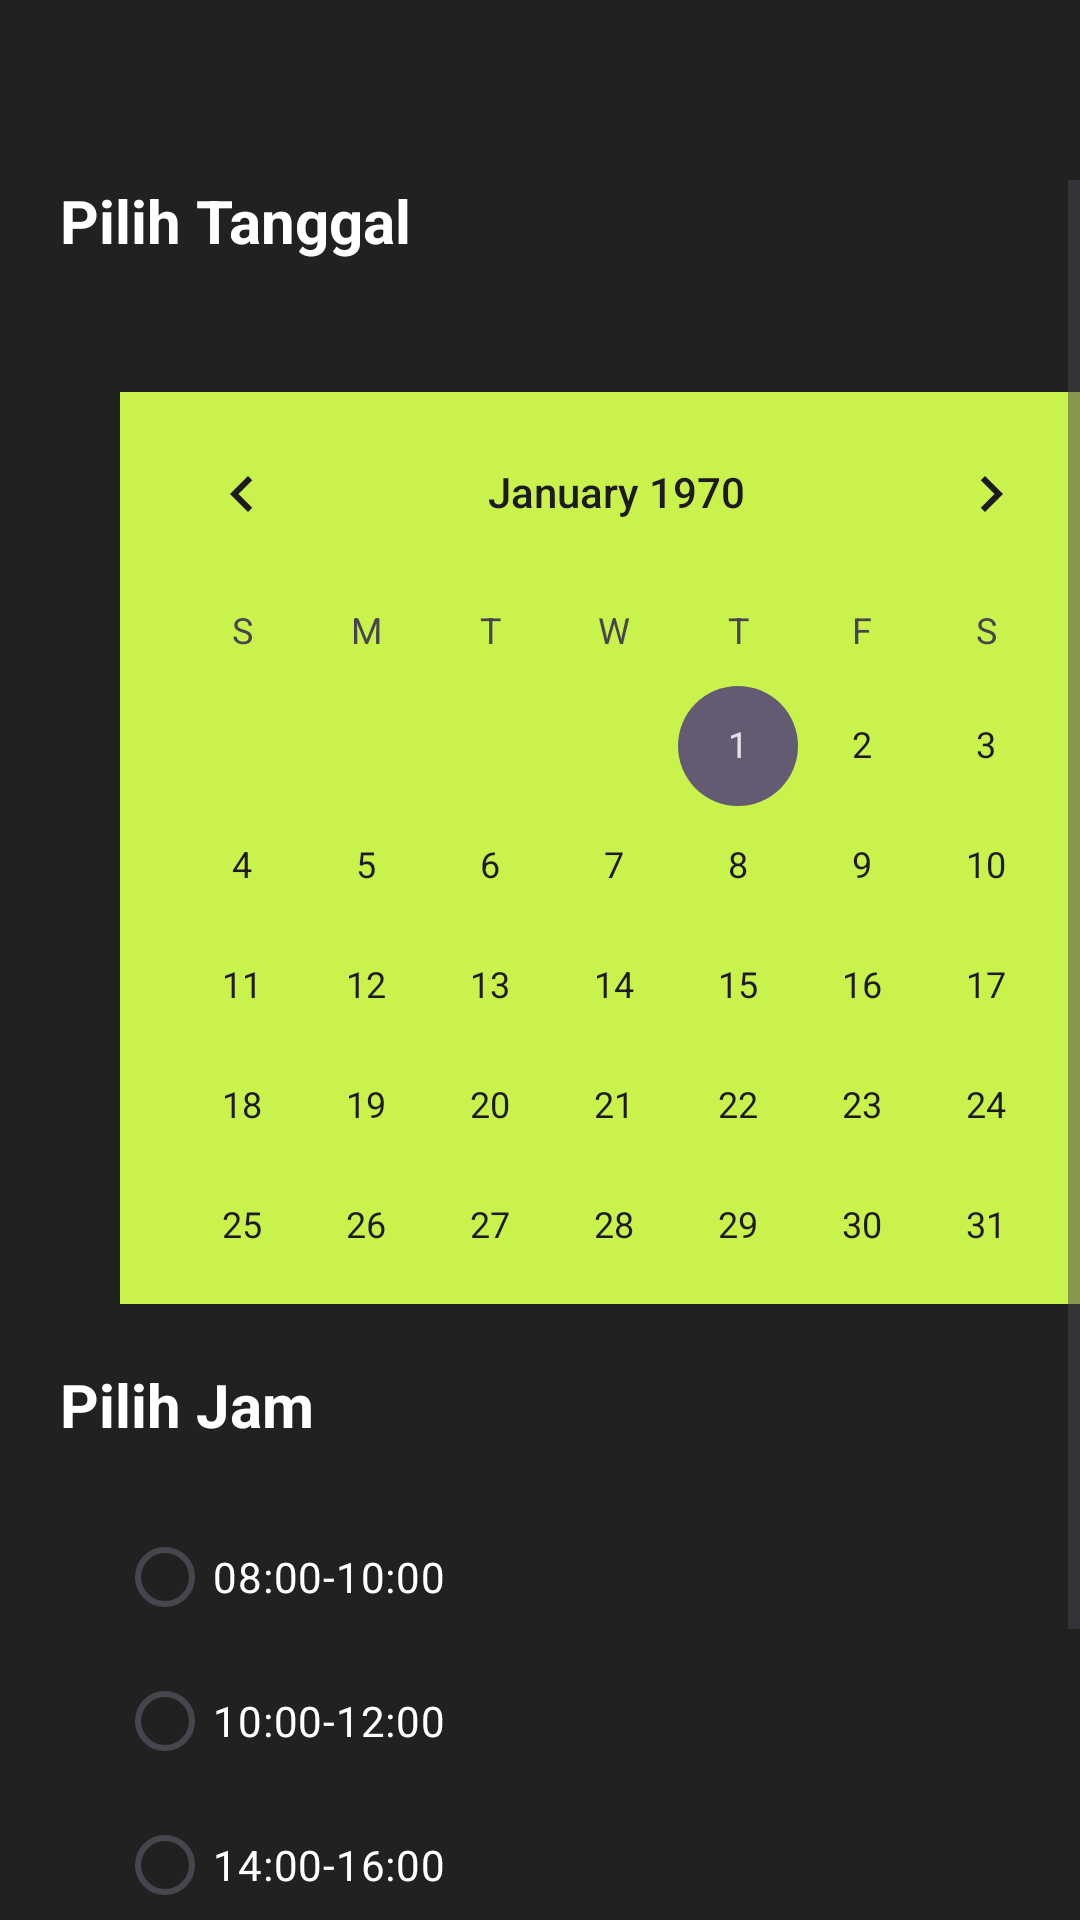

The Android layout XML behind this screen, and the referenced resources:
<!-- AndroidManifest.xml: application theme Theme.ProyekPaba -->
<!-- res/layout/activity_input_jadwal_trainer.xml -->
<?xml version="1.0" encoding="utf-8"?>
<androidx.constraintlayout.widget.ConstraintLayout xmlns:android="http://schemas.android.com/apk/res/android"
    xmlns:app="http://schemas.android.com/apk/res-auto"
    xmlns:tools="http://schemas.android.com/tools"
    android:layout_width="match_parent"
    android:layout_height="match_parent"
    android:background="#212122"
    tools:context=".inputJadwalTrainer">

    <ImageView
        android:id="@+id/btnInputBack"
        android:layout_width="wrap_content"
        android:layout_height="wrap_content"
        android:layout_marginStart="20dp"
        android:layout_marginTop="20dp"
        app:layout_constraintStart_toStartOf="parent"
        app:layout_constraintTop_toTopOf="parent"
        app:srcCompat="@drawable/baseline_arrow_back_24" />

    <ScrollView
        android:layout_width="match_parent"
        android:layout_height="match_parent"
        android:layout_marginTop="60dp">

        <LinearLayout
            android:layout_width="match_parent"
            android:layout_height="match_parent"
            android:orientation="vertical">

            <LinearLayout
                android:layout_width="match_parent"
                android:layout_height="wrap_content"
                android:orientation="horizontal">

                <TextView
                    android:layout_width="wrap_content"
                    android:layout_height="wrap_content"
                    android:layout_marginStart="20dp"
                    android:layout_marginEnd="20dp"
                    android:text="Pilih Tanggal"
                    android:textColor="@color/white"
                    android:textSize="20sp"
                    android:textStyle="bold" />

                <TextView
                    android:id="@+id/warningTgl"
                    android:layout_width="wrap_content"
                    android:layout_height="wrap_content"
                    android:textStyle="italic"
                    android:layout_marginEnd="20dp"
                    android:text="(Pilih Tanggal Dahulu)"
                    android:textColor="@color/red"
                    android:textSize="20sp"
                    android:visibility="invisible"/>
            </LinearLayout>

            <CalendarView
                android:id="@+id/calendarView"
                android:layout_width="331dp"
                android:layout_height="304dp"
                android:layout_marginStart="40dp"
                android:layout_marginTop="20dp"
                android:layout_marginEnd="40dp"
                android:background="@color/neon"
                android:selectedWeekBackgroundColor="#212122" />

            <LinearLayout
                android:layout_width="match_parent"
                android:layout_height="wrap_content"
                android:layout_marginTop="20dp"
                android:orientation="horizontal">

                <TextView
                    android:layout_width="wrap_content"
                    android:layout_height="wrap_content"
                    android:layout_marginStart="20dp"
                    android:layout_marginEnd="20dp"
                    android:text="Pilih Jam"
                    android:textColor="@color/white"
                    android:textSize="20sp"
                    android:textStyle="bold" />

                <TextView
                    android:id="@+id/warningJam"
                    android:layout_width="wrap_content"
                    android:layout_height="wrap_content"
                    android:textStyle="italic"
                    android:layout_marginEnd="20dp"
                    android:text="(Pilih Jam Dahulu)"
                    android:textColor="@color/red"
                    android:textSize="20sp"
                    android:visibility="invisible"/>
            </LinearLayout>

            <RadioGroup
                android:id="@+id/radioGroupJam"
                android:layout_width="341dp"
                android:layout_height="wrap_content"
                android:layout_marginStart="39dp"
                android:layout_marginTop="20dp"
                android:layout_marginEnd="40dp">

                <RadioButton
                    android:id="@+id/jam1"
                    android:layout_width="match_parent"
                    android:layout_height="wrap_content"
                    android:text="08:00-10:00"
                    android:textColor="#fff" />

                <RadioButton
                    android:id="@+id/jam2"
                    android:layout_width="match_parent"
                    android:layout_height="wrap_content"
                    android:text="10:00-12:00"
                    android:textColor="#fff" />

                <RadioButton
                    android:id="@+id/jam3"
                    android:layout_width="match_parent"
                    android:layout_height="wrap_content"
                    android:text="14:00-16:00"
                    android:textColor="#fff" />

                <RadioButton
                    android:id="@+id/jam4"
                    android:layout_width="match_parent"
                    android:layout_height="wrap_content"
                    android:text="16:00-18:00"
                    android:textColor="#fff" />

            </RadioGroup>

            <Button
                android:id="@+id/btnSaveDateJadwal"
                android:layout_width="match_parent"
                android:layout_height="wrap_content"
                android:layout_marginStart="40dp"
                android:layout_marginTop="15dp"
                android:layout_marginEnd="40dp"
                android:backgroundTint="@color/neon"
                android:text="Save"
                android:textColor="@color/black" />

        </LinearLayout>
    </ScrollView>

</androidx.constraintlayout.widget.ConstraintLayout>
<!-- resources referenced by this layout -->
<resources>
  <color name="black">#FF000000</color>
  <color name="neon">#C9F24D</color>
  <color name="white">#FFFFFFFF</color>
  <style name="Theme.ProyekPaba" parent="Base.Theme.ProyekPaba" />
  <style name="Base.Theme.ProyekPaba" parent="Theme.Material3.DayNight.NoActionBar">
          
          
      </style>
</resources>
